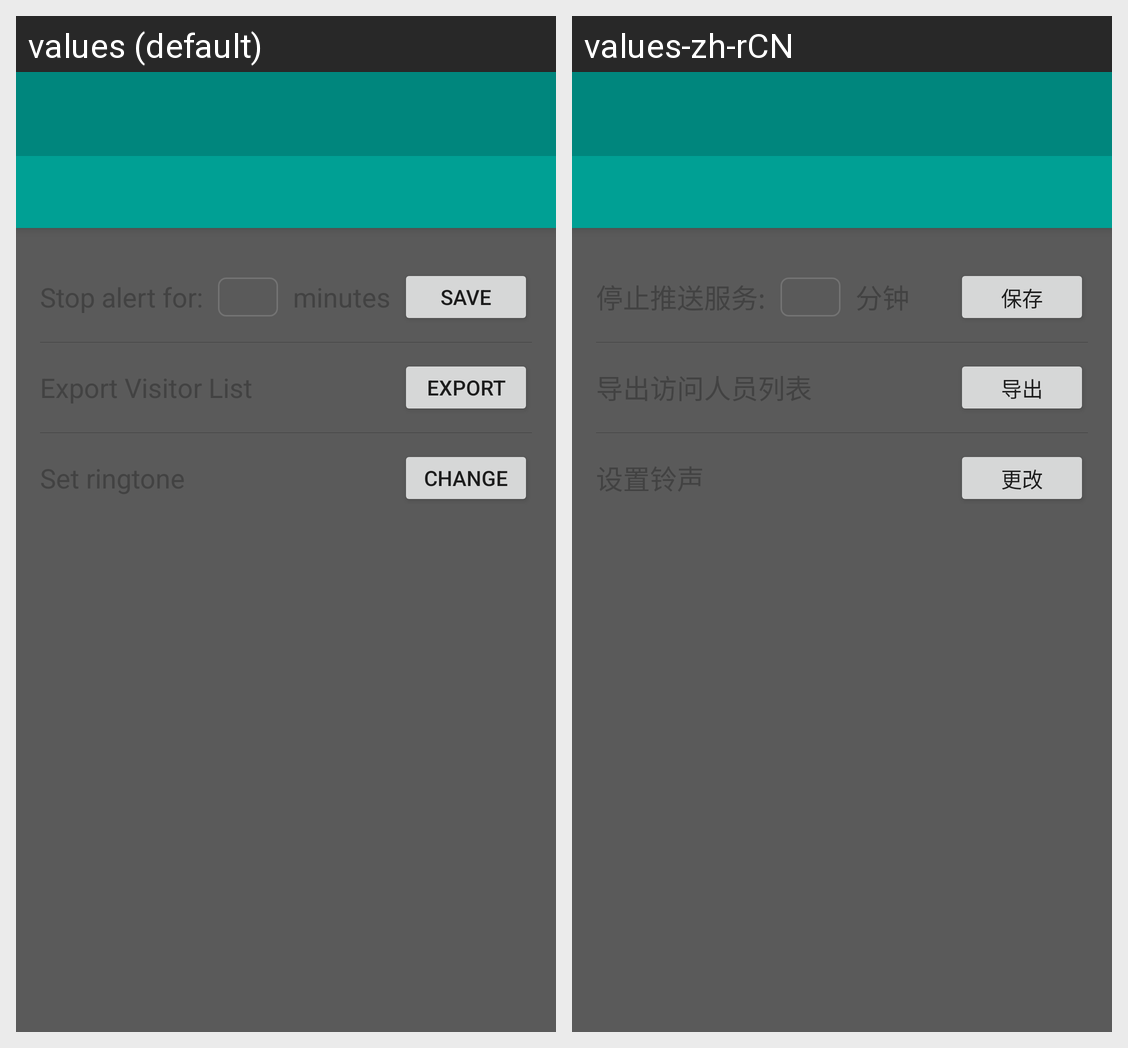

The same Android screen rendered under two of its app's locales, left to right. List the strings drawn on it with the default value and each locale's translation.
Android screen res/layout/activity_setting.xml rendered under 2 locales, left to right: values (default), values-zh-rCN. Device: Nexus 5 (rendered at 1080×1920; each locale shown at half size, 540×960, under a caption strip naming it); theme AppTheme.
Strings drawn on this screen, with the default value and each locale's value (text and hints the layout hard-codes, and strings that could not be matched under every locale, appear in the picture but are not listed):

btn_text_save
  values: Save
  values-zh-rCN: 保存

btn_text_export
  values: Export
  values-zh-rCN: 导出

btn_text_change
  values: Change
  values-zh-rCN: 更改
